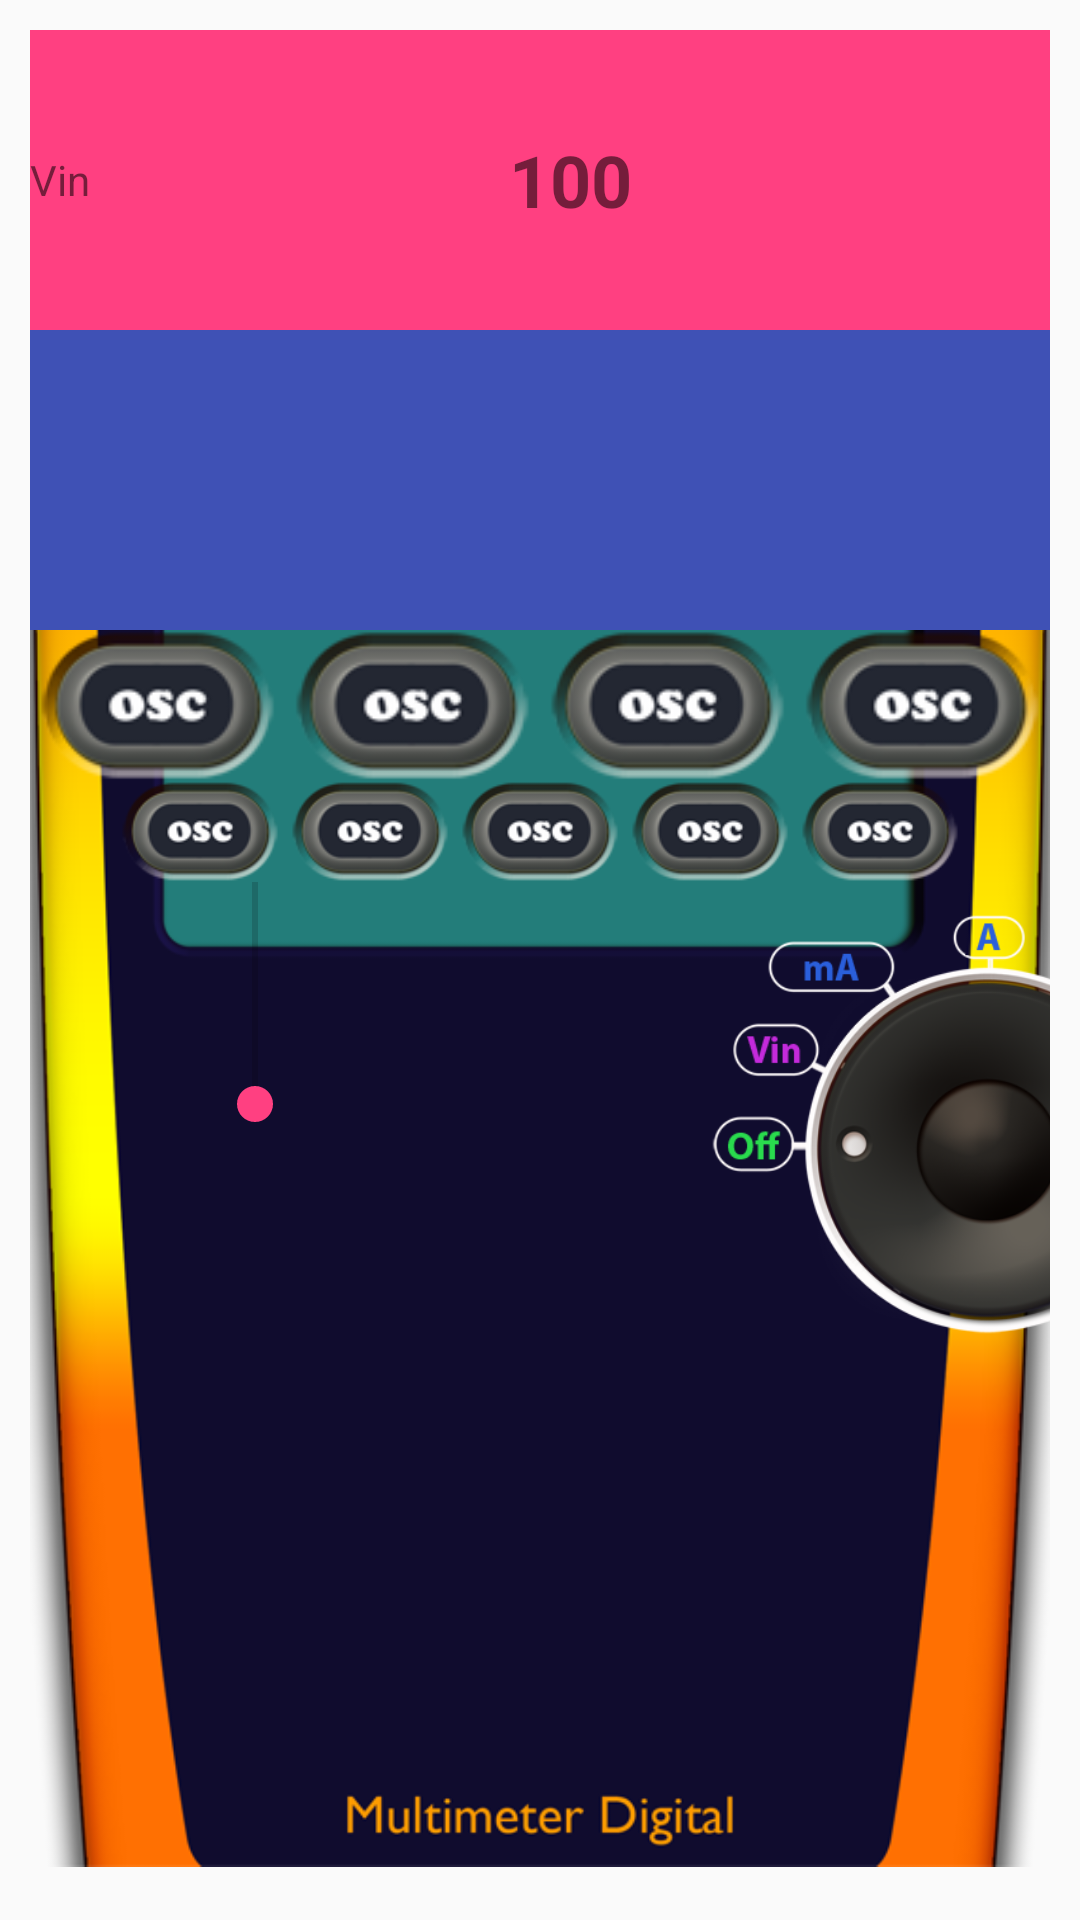

Layout XML and referenced resources for this Android screen:
<!-- AndroidManifest.xml: application theme AppTheme -->
<!-- res/layout/activity_main.xml -->
<?xml version="1.0" encoding="utf-8"?>
<RelativeLayout
    xmlns:android="http://schemas.android.com/apk/res/android"
    xmlns:app="http://schemas.android.com/apk/res-auto"
    xmlns:tools="http://schemas.android.com/tools"
    android:layout_width="match_parent"
    android:layout_height="match_parent"
    android:orientation="vertical"
    android:padding="@dimen/layout_margin"
    tools:context=".ui.main.MainActivity">
    <ImageView android:id="@+id/imageView2" android:layout_width="fill_parent" android:layout_height="fill_parent" android:src="@drawable/background_multimetro" android:scaleType="fitCenter" android:adjustViewBounds="true" app:srcCompat="@drawable/background_multimetro" />
    <LinearLayout
        android:id="@+id/ll.top"
        android:layout_width="match_parent"
        android:layout_height="200dp"
        android:orientation="vertical">
        <LinearLayout
            android:id="@+id/ll.main"
            android:layout_width="match_parent"
            android:layout_height="0dp"
            android:layout_weight="1"
            android:orientation="horizontal"
            android:background="@color/colorAccent">
            <TextView
                android:text="Vin"
                android:layout_width="wrap_content"
                android:layout_height="match_parent"
                android:gravity="center_vertical"/>
            <TextView
                android:text="100"
                android:textSize="24sp"
                android:textStyle="bold"
                android:gravity="center"
                android:layout_width="0dp"
                android:layout_weight="1"
                android:layout_height="match_parent" />
        </LinearLayout>
        <LinearLayout
            android:id="@+id/ll.addition"
            android:layout_below="@+id/ll.main"
            android:layout_width="match_parent"
            android:layout_height="100dp"
            android:background="@color/colorPrimary"
            android:visibility="visible"
            android:orientation="horizontal">

        </LinearLayout>
    </LinearLayout>
    <LinearLayout
        android:id="@+id/ll.button.panel"
        android:layout_below="@+id/ll.top"
        android:orientation="vertical"
        android:layout_width="fill_parent"
        android:layout_height="wrap_content">
        <LinearLayout
            android:orientation="horizontal"
            android:id="@+id/layoutButtonsTop"
            android:layout_width="fill_parent"
            android:layout_height="wrap_content">
            <Space android:visibility="gone"
                android:layout_width="fill_parent"
                android:layout_height="wrap_content"
                android:layout_weight="1.0" />
            <ImageButton android:id="@+id/imageButtonOsc"
                style="@style/button_item"
                app:srcCompat="@drawable/button_osc" />
            <ImageButton
                android:id="@+id/imageButtonPause"
                style="@style/button_item"
                app:srcCompat="@drawable/button_pause" />
            <ImageButton
                android:id="@+id/imageButtonPlay"
                style="@style/button_item"
                app:srcCompat="@drawable/button_play" />
            <ImageButton
                android:id="@+id/imageButtonSettings"
                style="@style/button_item"
                app:srcCompat="@drawable/button_settings" />
            <Space
                android:visibility="gone"
                android:layout_width="fill_parent"
                android:layout_height="wrap_content"
                android:layout_weight="1.0" />
        </LinearLayout>
        <LinearLayout
            android:orientation="horizontal"
            android:id="@+id/layoutButtons_bottom"
            android:layout_width="fill_parent"
            android:layout_height="wrap_content">
            <Space android:visibility="visible"
                android:layout_width="fill_parent"
                android:layout_height="wrap_content"
                android:layout_weight="1.1" />
            <ImageButton
                android:id="@+id/imageButtonSinc"
                style="@style/button_item"
                app:srcCompat="@drawable/button_connect" />
            <ImageButton
                android:id="@+id/imageButtonlista"
                style="@style/button_item"
                app:srcCompat="@drawable/button_lista" />

            <ImageButton
                android:id="@+id/imageButtonSave"
                style="@style/button_item"
                app:srcCompat="@drawable/button_save" />
            <ImageButton
                android:id="@+id/imageButtonWave"
                style="@style/button_item"
                app:srcCompat="@drawable/button_large" />
            <ImageButton
                android:id="@+id/imageButtonR"
                style="@style/button_item"
                app:srcCompat="@drawable/button_off" />
            <Space android:visibility="visible" android:layout_width="fill_parent" android:layout_height="wrap_content" android:layout_weight="1.1" />
        </LinearLayout>
        <LinearLayout android:orientation="horizontal" android:layout_width="fill_parent" android:layout_height="fill_parent" android:layout_weight="4.0" />
    </LinearLayout>

    <LinearLayout
        android:layout_width="match_parent"
        android:layout_height="wrap_content"
        android:orientation="horizontal"
        android:layout_below="@+id/ll.button.panel">
        <RelativeLayout
            android:layout_width="0dp"
            android:layout_weight="1"
            android:layout_height="match_parent">
            <SeekBar
                android:layout_width="150dp"
                android:layout_height="30dp"
                android:layout_gravity="center"
                android:rotation="270" />
        </RelativeLayout>
        <RelativeLayout
            android:gravity="center_horizontal"
            android:layout_width="wrap_content"
            android:layout_gravity="center_vertical"
            android:layout_height="fill_parent">
            <LinearLayout android:gravity="center_horizontal" android:orientation="vertical" android:layout_width="fill_parent" android:layout_height="fill_parent">
                <ImageButton android:id="@+id/imageButtonGen" android:background="@color/transparent" android:layout_width="@dimen/main_button_size" android:layout_height="@dimen/main_button_size" android:layout_marginTop="10.0dip" android:src="@drawable/general_button_off" android:scaleType="fitStart" android:layout_weight="1.0" app:srcCompat="@drawable/general_button_off" />
            </LinearLayout>
            <LinearLayout android:orientation="horizontal" android:layout_width="fill_parent" android:layout_height="fill_parent">
                <LinearLayout android:orientation="horizontal" android:id="@+id/layoutLeftClick" android:clickable="true" android:layout_width="fill_parent" android:layout_height="fill_parent" android:layout_weight="1.0" android:onClick="genBLeftClick" />
                <LinearLayout android:orientation="horizontal" android:id="@+id/layoutRightClick" android:clickable="true" android:layout_width="fill_parent" android:layout_height="fill_parent" android:layout_weight="1.0" android:onClick="genBRightClick" />
            </LinearLayout>
        </RelativeLayout>
    </LinearLayout>
</RelativeLayout>
<!-- resources referenced by this layout -->
<resources>
  <color name="colorAccent">#FF4081</color>
  <color name="colorPrimary">#3F51B5</color>
  <color name="transparent">#00000000</color>
  <dimen name="layout_margin">10.0dip</dimen>
  <dimen name="main_button_size">200.0dip</dimen>
  <!-- drawable button_connect (drawable) -->
  <?xml version="1.0" encoding="utf-8"?>
  <selector
    xmlns:android="http://schemas.android.com/apk/res/android">
      <item android:state_pressed="true" android:drawable="@drawable/button_mini_connect_p" />
      <item android:drawable="@drawable/button_mini_connect_n" />
  </selector>
  <!-- drawable button_large (drawable) -->
  <?xml version="1.0" encoding="utf-8"?>
  <selector
    xmlns:android="http://schemas.android.com/apk/res/android">
      <item android:state_pressed="true" android:drawable="@drawable/button_largo_p" />
      <item android:drawable="@drawable/button_largo_n" />
  </selector>
  <!-- drawable button_lista (drawable) -->
  <?xml version="1.0" encoding="utf-8"?>
  <selector
    xmlns:android="http://schemas.android.com/apk/res/android">
      <item android:state_pressed="true" android:drawable="@drawable/button_lista_p" />
      <item android:drawable="@drawable/button_lista_n" />
  </selector>
  <!-- drawable button_off (drawable) -->
  <?xml version="1.0" encoding="utf-8"?>
  <selector
    xmlns:android="http://schemas.android.com/apk/res/android">
      <item android:state_pressed="true" android:drawable="@drawable/button_mini_off_p" />
      <item android:drawable="@drawable/button_mini_off_n" />
  </selector>
  <!-- drawable button_osc (drawable) -->
  <?xml version="1.0" encoding="utf-8"?>
  <selector
    xmlns:android="http://schemas.android.com/apk/res/android">
      <item android:state_pressed="true" android:drawable="@drawable/buttons_small_osc_p" />
      <item android:drawable="@drawable/buttons_small_osc_n" />
  </selector>
  <!-- drawable button_pause (drawable) -->
  <?xml version="1.0" encoding="utf-8"?>
  <selector
    xmlns:android="http://schemas.android.com/apk/res/android">
      <item android:state_pressed="true" android:drawable="@drawable/buttons_smal_pause_p" />
      <item android:drawable="@drawable/buttons_smal_pause_n" />
  </selector>
  <!-- drawable button_play (drawable) -->
  <?xml version="1.0" encoding="utf-8"?>
  <selector
    xmlns:android="http://schemas.android.com/apk/res/android">
      <item android:state_pressed="true" android:drawable="@drawable/buttons_small_play_p" />
      <item android:drawable="@drawable/buttons_small_play_n" />
  </selector>
  <!-- drawable button_save (drawable) -->
  <?xml version="1.0" encoding="utf-8"?>
  <selector
    xmlns:android="http://schemas.android.com/apk/res/android">
      <item android:state_pressed="true" android:drawable="@drawable/button_save_p" />
      <item android:drawable="@drawable/button_save_n" />
  </selector>
  <!-- drawable button_settings (drawable) -->
  <?xml version="1.0" encoding="utf-8"?>
  <selector
    xmlns:android="http://schemas.android.com/apk/res/android">
      <item android:state_pressed="true" android:drawable="@drawable/buttons_small_settings_p" />
      <item android:drawable="@drawable/buttons_small_settings_n" />
  </selector>
  <style name="button_item">
          <item name="android:background">@color/transparent</item>
          <item name="android:layout_width">fill_parent</item>
          <item name="android:layout_height">wrap_content</item>
          <item name="android:src">@drawable/button_osc</item>
          <item name="android:scaleType">fitCenter</item>
          <item name="android:adjustViewBounds">true</item>
          <item name="android:layout_weight">1.0</item>
          <item name="android:onClick">onClickOsc</item>
      </style>
  <color name="colorPrimaryDark">#303F9F</color>
</resources>
